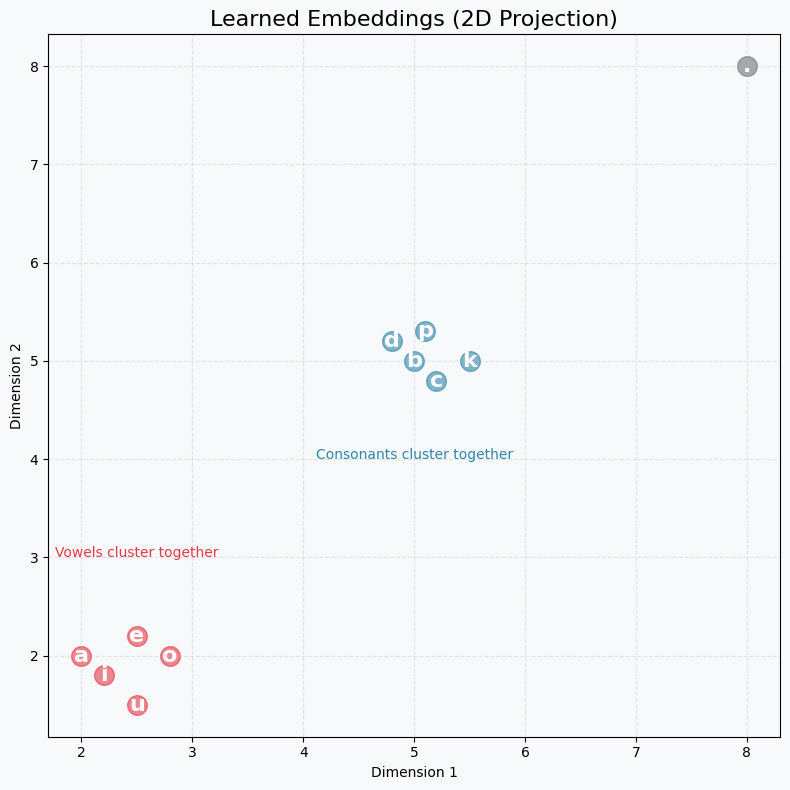
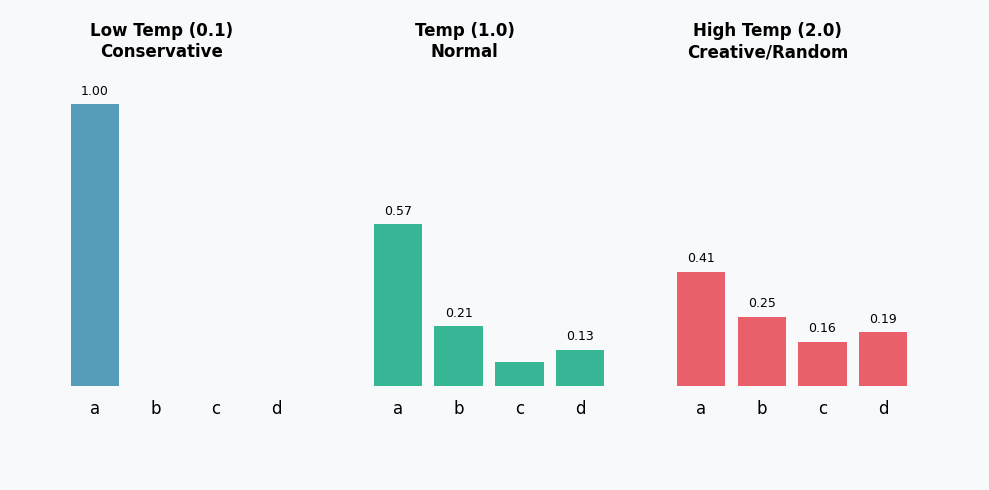
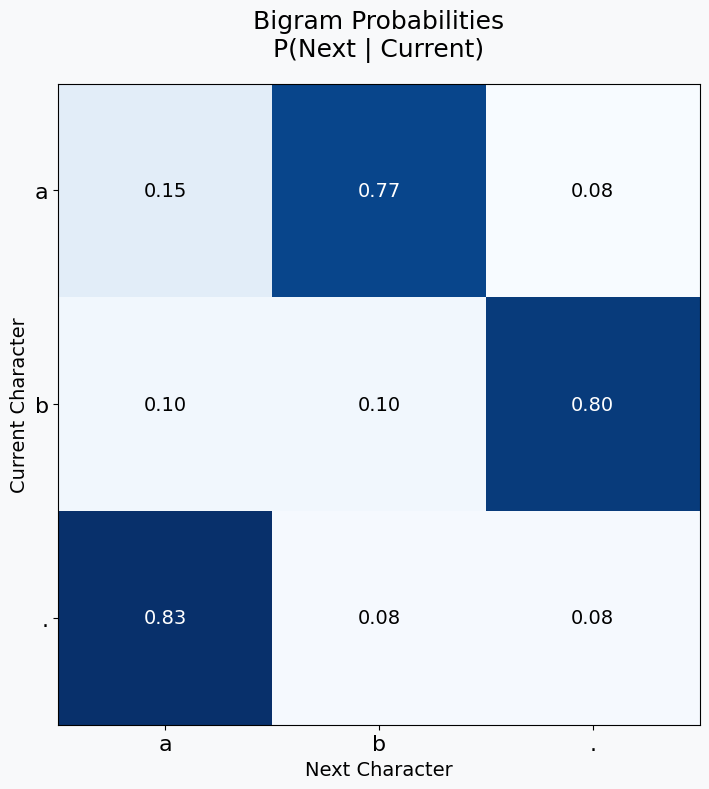
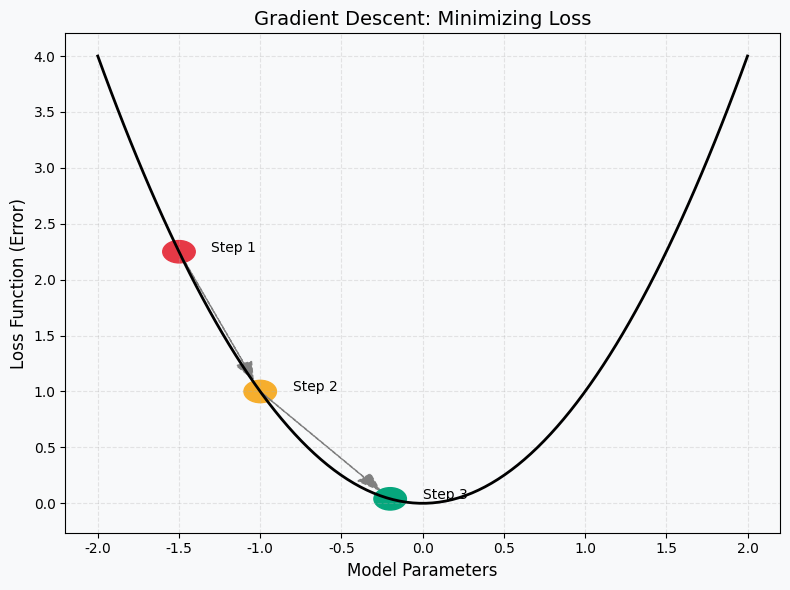
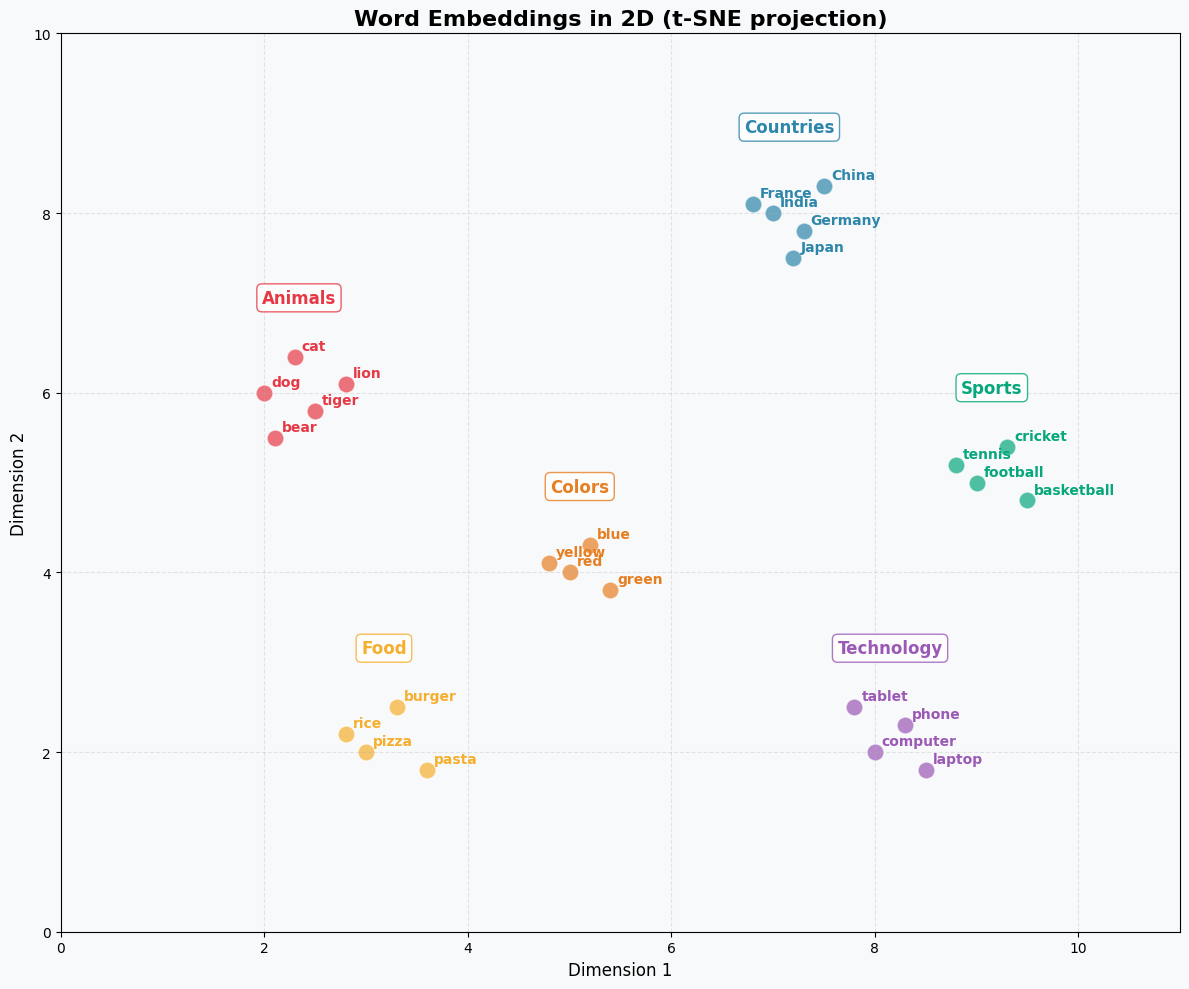
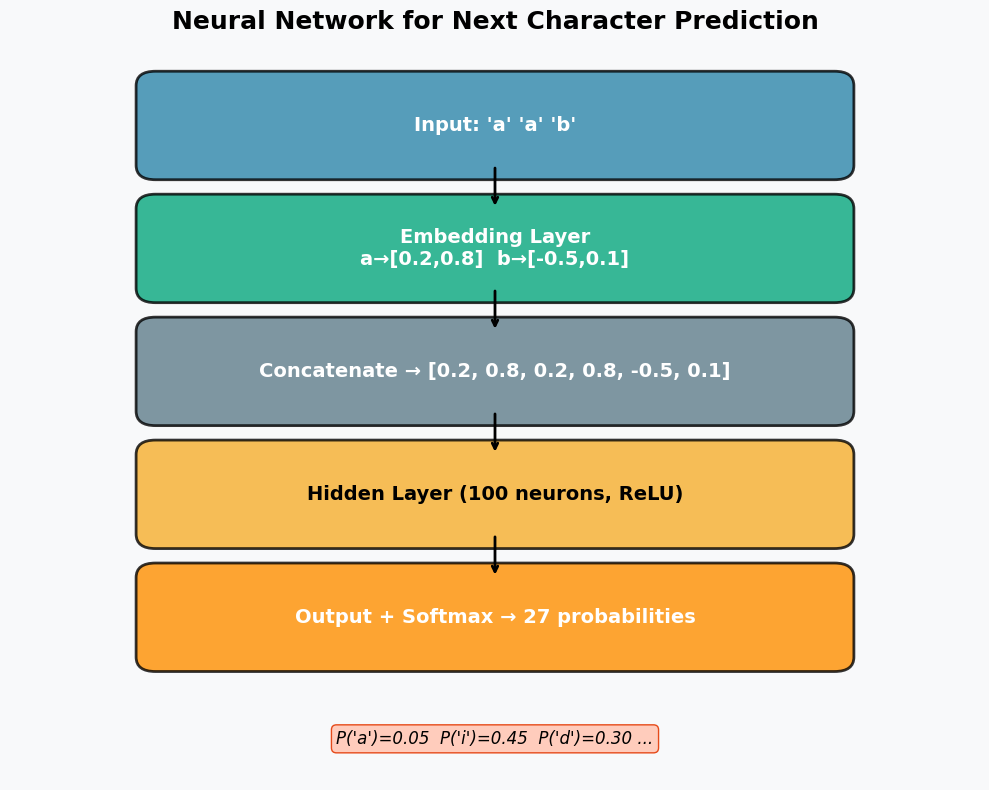
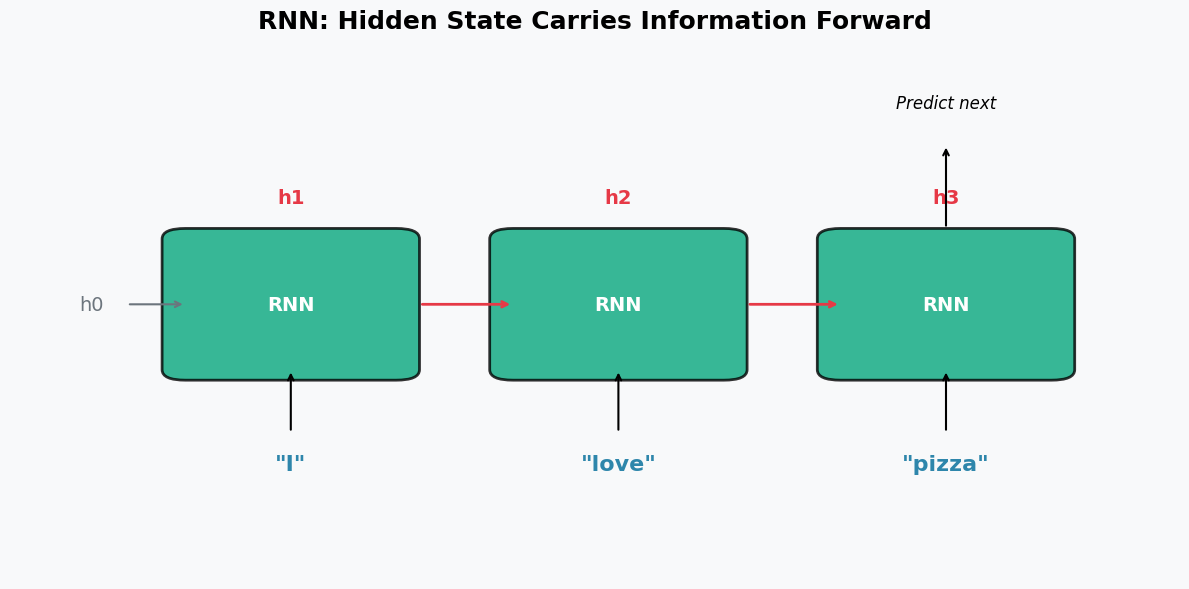
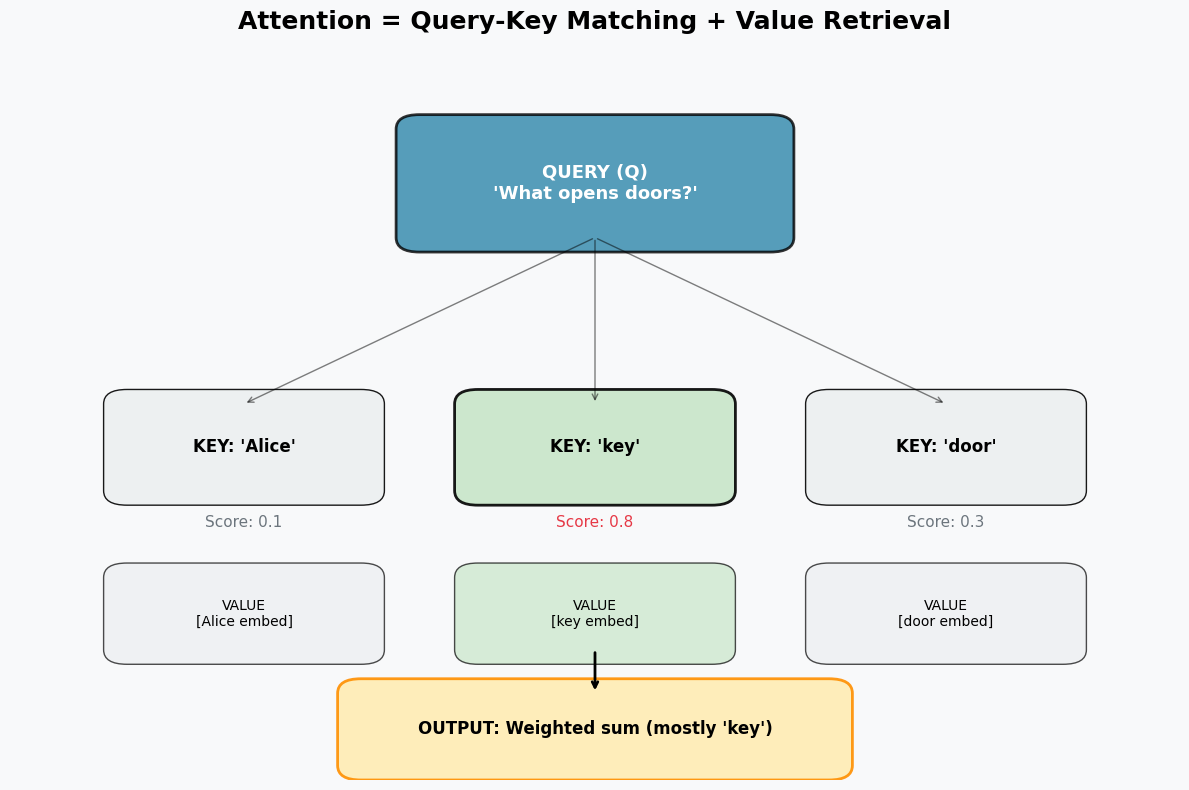
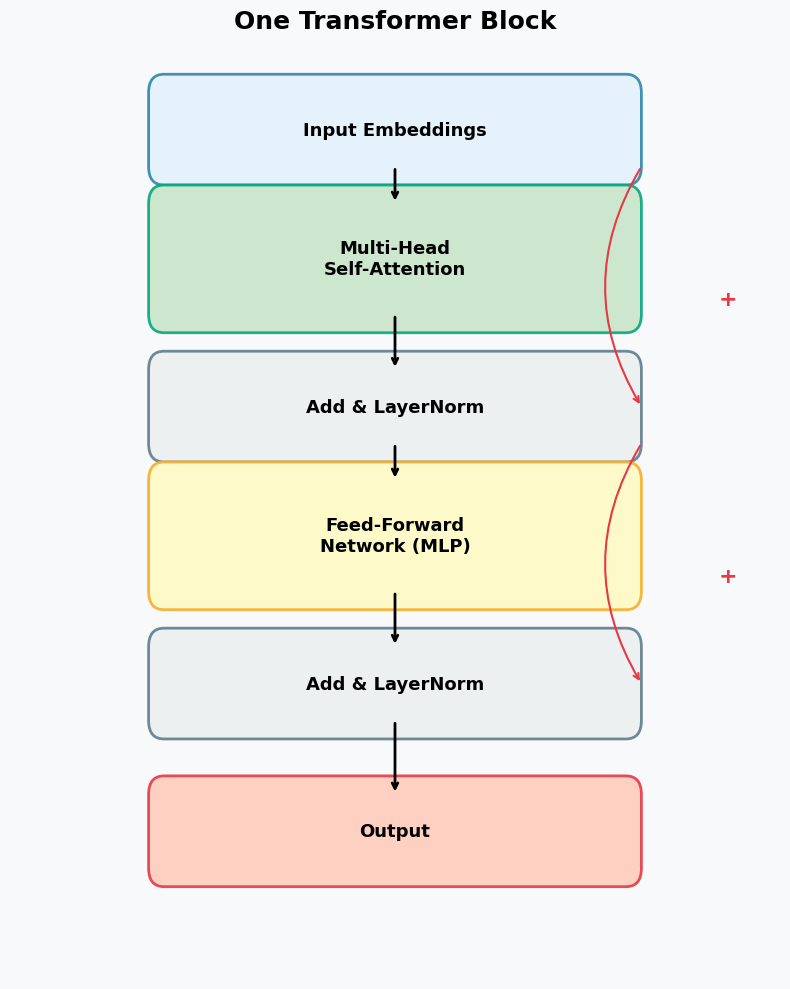
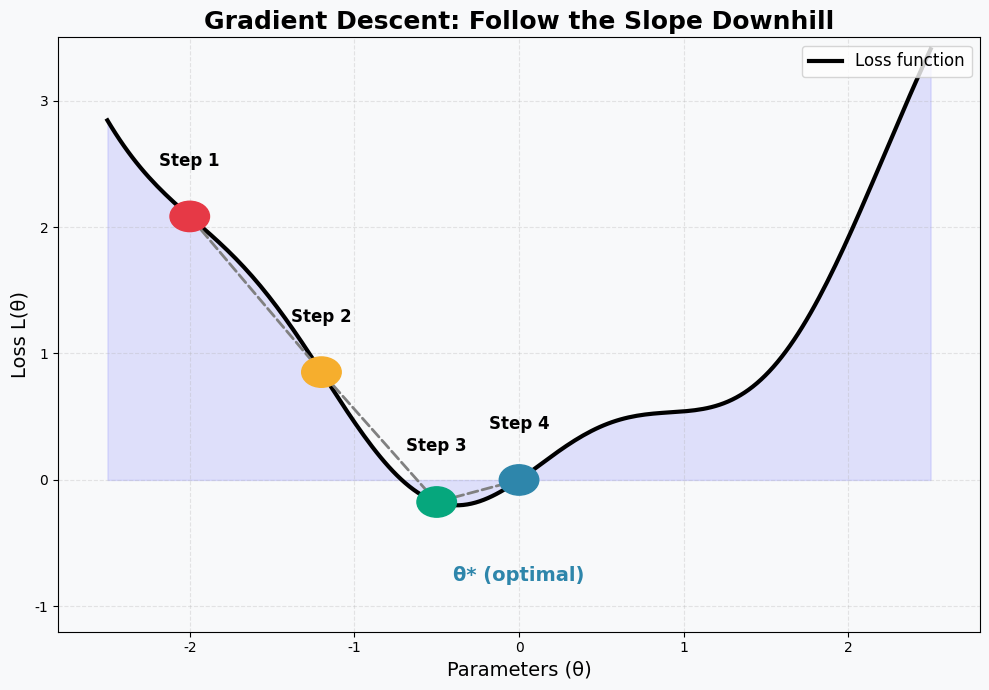
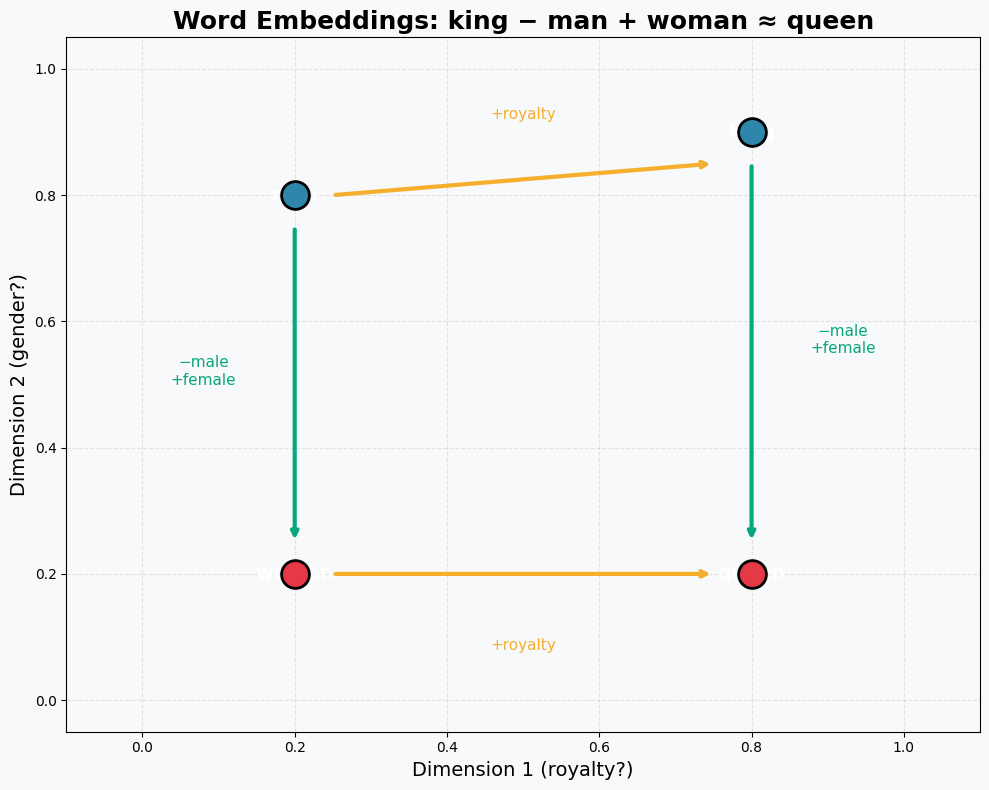
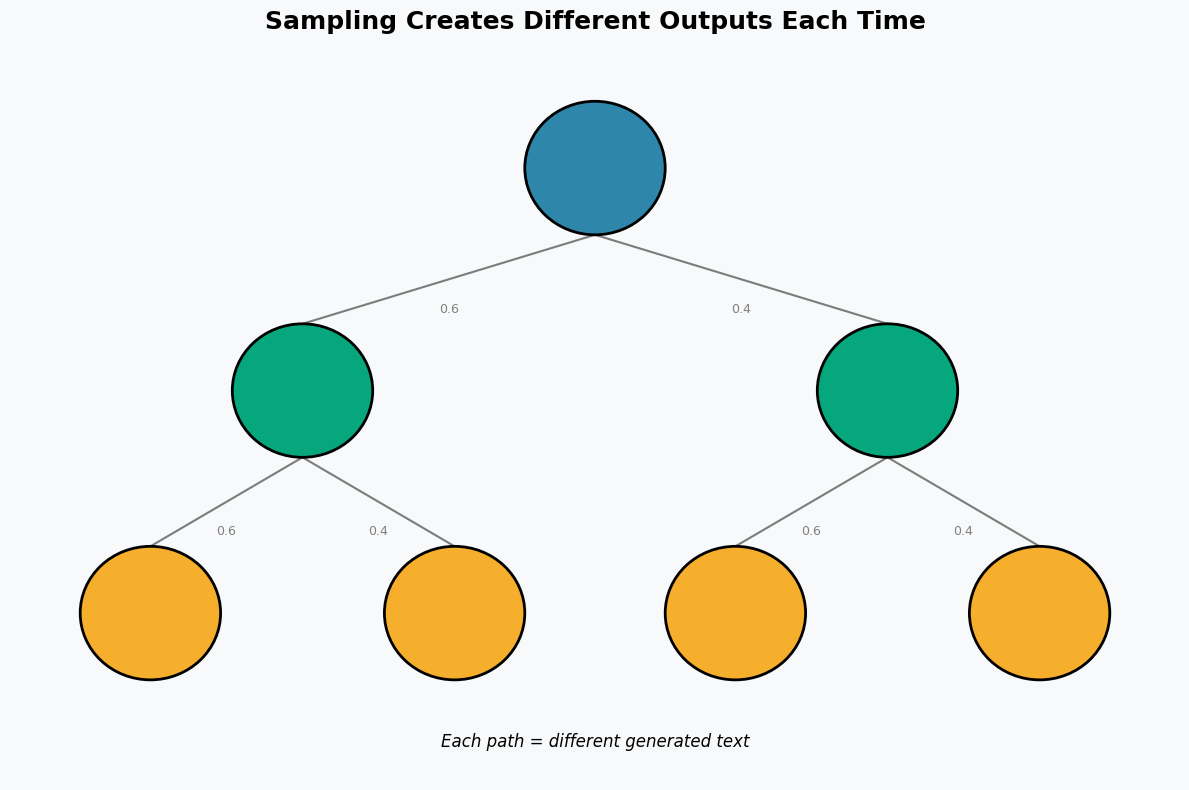

Recreate these plots in Python, in order.
import matplotlib.pyplot as plt
import matplotlib.patches as patches
import numpy as np
import os

# Create directories if they don't exist
os.makedirs('diagrams', exist_ok=True)
os.makedirs('diagrams/svg', exist_ok=True)

# Common Style
plt.rcParams['font.family'] = 'sans-serif'
plt.rcParams['font.sans-serif'] = ['Arial', 'DejaVu Sans']
COLORS = {
    'blue': '#2E86AB',
    'green': '#06A77D',
    'red': '#E63946',
    'yellow': '#F6AE2D',
    'gray': '#6c757d',
    'light_bg': '#f8f9fa'
}

def create_figure(figsize=(10, 6)):
    fig, ax = plt.subplots(figsize=figsize)
    ax.set_facecolor(COLORS['light_bg'])
    fig.patch.set_facecolor(COLORS['light_bg'])
    ax.axis('off') # Most plots will be conceptual, turn off axes by default
    return fig, ax

def save_plot(filename):
    plt.tight_layout()
    plt.savefig(f'diagrams/{filename}', dpi=300, bbox_inches='tight')
    plt.close()

# 1. Embeddings Visual (Scatter Plot)
def plot_embeddings():
    fig, ax = create_figure(figsize=(8, 8))
    ax.axis('on') # Turn on axes for scatter plot
    
    # Mock data illustrating clusters
    # Vowels
    vowels = {'a': (2, 2), 'e': (2.5, 2.2), 'i': (2.2, 1.8), 'o': (2.8, 2), 'u': (2.5, 1.5)}
    # Consonants (some)
    consonants = {'b': (5, 5), 'c': (5.2, 4.8), 'd': (4.8, 5.2), 'k': (5.5, 5), 'p': (5.1, 5.3)}
    # End token
    special = {'.': (8, 8)}

    for char, (x, y) in vowels.items():
        ax.scatter(x, y, c=COLORS['red'], s=200, alpha=0.6)
        ax.text(x, y, char, fontsize=16, fontweight='bold', ha='center', va='center', color='white')

    for char, (x, y) in consonants.items():
        ax.scatter(x, y, c=COLORS['blue'], s=200, alpha=0.6)
        ax.text(x, y, char, fontsize=16, fontweight='bold', ha='center', va='center', color='white')
        
    for char, (x, y) in special.items():
        ax.scatter(x, y, c=COLORS['gray'], s=200, alpha=0.6)
        ax.text(x, y, char, fontsize=16, fontweight='bold', ha='center', va='center', color='white')

    ax.set_title("Learned Embeddings (2D Projection)", fontsize=16)
    ax.set_xlabel("Dimension 1")
    ax.set_ylabel("Dimension 2")
    ax.grid(True, linestyle='--', alpha=0.3)
    
    ax.text(2.5, 3, "Vowels cluster together", color=COLORS['red'], fontsize=10, ha='center')
    ax.text(5, 4, "Consonants cluster together", color=COLORS['blue'], fontsize=10, ha='center')

    save_plot('ntp_embeddings.png')

# 2. Temperature Visual (Bar Chart)
def plot_temperature():
    fig, ax = create_figure(figsize=(10, 5))
    
    logits = np.array([2.0, 1.0, 0.1, 0.5])
    labels = ['a', 'b', 'c', 'd']
    
    def softmax(x, T):
        e_x = np.exp(x / T)
        return e_x / e_x.sum()

    temps = [0.1, 1.0, 2.0]
    positions = [0, 5, 10]
    titles = ["Low Temp (0.1)\nConservative", "Temp (1.0)\nNormal", "High Temp (2.0)\nCreative/Random"]
    colors = [COLORS['blue'], COLORS['green'], COLORS['red']]

    for i, (T, pos, title, col) in enumerate(zip(temps, positions, titles, colors)):
        probs = softmax(logits, T)
        
        # Draw bars
        for j, p in enumerate(probs):
            rect = patches.Rectangle((pos + j, 0), 0.8, p*3, facecolor=col, alpha=0.8)
            ax.add_patch(rect)
            ax.text(pos + j + 0.4, -0.3, labels[j], ha='center', fontsize=12)
            if p > 0.1:
                ax.text(pos + j + 0.4, p*3 + 0.1, f"{p:.2f}", ha='center', fontsize=9)

        ax.text(pos + 1.5, 3.5, title, ha='center', fontweight='bold', fontsize=12)

    ax.set_xlim(-1, 15)
    ax.set_ylim(-1, 4)
    save_plot('ntp_temperature.png')

# 3. Bigram Heatmap (Heatmap)
def plot_bigram_heatmap():
    fig, ax = create_figure(figsize=(8, 8))
    ax.axis('on') # Turn on axes for heatmap
    
    # Mock Bigram counts for 'a', 'b', '.'
    data = np.array([
        [10, 50, 5],  # a -> a, b, .
        [5, 5, 40],   # b -> a, b, .
        [50, 5, 5]    # . -> a, b, .
    ])
    
    # Normalize to probabilities
    data = data / data.sum(axis=1, keepdims=True)
    
    im = ax.imshow(data, cmap='Blues')
    
    labels = ['a', 'b', '.']
    
    # Axis labels
    ax.set_xticks(np.arange(len(labels)))
    ax.set_yticks(np.arange(len(labels)))
    ax.set_xticklabels(labels, fontsize=16)
    ax.set_yticklabels(labels, fontsize=16)
    
    ax.set_title("Bigram Probabilities\nP(Next | Current)", fontsize=18, pad=20)
    ax.set_xlabel("Next Character", fontsize=14)
    ax.set_ylabel("Current Character", fontsize=14)
    
    # Text annotations
    for i in range(len(labels)):
        for j in range(len(labels)):
            text = ax.text(j, i, f"{data[i, j]:.2f}",
                           ha="center", va="center", color="black" if data[i, j] < 0.5 else "white", fontsize=14)

    save_plot('ntp_bigram.png')

# 4. Loss Descent (Curve Plot)
def plot_loss_descent():
    fig, ax = create_figure(figsize=(8, 6))
    ax.axis('on') # Turn on axes for curve plot
    
    x = np.linspace(-2, 2, 100)
    y = x**2
    ax.plot(x, y, color='black', lw=2)
    
    # Ball positions
    steps = [(-1.5, 2.25), (-1.0, 1.0), (-0.2, 0.04)]
    colors = [COLORS['red'], COLORS['yellow'], COLORS['green']]
    
    for i, (bx, by) in enumerate(steps):
        circle = patches.Circle((bx, by), 0.1, color=colors[i])
        ax.add_patch(circle)
        ax.text(bx+0.2, by, f"Step {i+1}", fontsize=10)
        
        if i < 2:
            next_x = steps[i+1][0]
            next_y = steps[i+1][1]
            ax.arrow(bx, by, (next_x-bx)*0.8, (next_y-by)*0.8, head_width=0.1, color='gray', ls='--')

    ax.set_title("Gradient Descent: Minimizing Loss", fontsize=14)
    ax.set_xlabel("Model Parameters", fontsize=12)
    ax.set_ylabel("Loss Function (Error)", fontsize=12)
    ax.grid(True, linestyle='--', alpha=0.3)
    save_plot('ntp_descent.png')

# 5. Embedding Clusters (Word2Vec style visualization)
def plot_embedding_clusters():
    fig, ax = create_figure(figsize=(12, 10))
    ax.axis('on')

    # Mock data for word embeddings projected to 2D
    clusters = {
        'Countries': {
            'words': ['India', 'China', 'Japan', 'France', 'Germany'],
            'positions': [(7, 8), (7.5, 8.3), (7.2, 7.5), (6.8, 8.1), (7.3, 7.8)],
            'color': COLORS['blue']
        },
        'Animals': {
            'words': ['dog', 'cat', 'tiger', 'lion', 'bear'],
            'positions': [(2, 6), (2.3, 6.4), (2.5, 5.8), (2.8, 6.1), (2.1, 5.5)],
            'color': COLORS['red']
        },
        'Sports': {
            'words': ['football', 'cricket', 'basketball', 'tennis'],
            'positions': [(9, 5), (9.3, 5.4), (9.5, 4.8), (8.8, 5.2)],
            'color': COLORS['green']
        },
        'Food': {
            'words': ['pizza', 'burger', 'pasta', 'rice'],
            'positions': [(3, 2), (3.3, 2.5), (3.6, 1.8), (2.8, 2.2)],
            'color': COLORS['yellow']
        },
        'Technology': {
            'words': ['computer', 'phone', 'laptop', 'tablet'],
            'positions': [(8, 2), (8.3, 2.3), (8.5, 1.8), (7.8, 2.5)],
            'color': '#9b59b6'  # purple
        },
        'Colors': {
            'words': ['red', 'blue', 'green', 'yellow'],
            'positions': [(5, 4), (5.2, 4.3), (5.4, 3.8), (4.8, 4.1)],
            'color': '#e67e22'  # orange
        }
    }

    for cluster_name, data in clusters.items():
        for word, (x, y) in zip(data['words'], data['positions']):
            ax.scatter(x, y, c=data['color'], s=150, alpha=0.7, edgecolors='white', linewidth=1)
            ax.annotate(word, (x, y), xytext=(5, 5), textcoords='offset points',
                       fontsize=10, color=data['color'], fontweight='bold')

        # Add cluster label
        cx = np.mean([p[0] for p in data['positions']])
        cy = np.max([p[1] for p in data['positions']]) + 0.6
        ax.text(cx, cy, cluster_name, fontsize=12, fontweight='bold',
                color=data['color'], ha='center',
                bbox=dict(boxstyle='round', facecolor='white', alpha=0.8, edgecolor=data['color']))

    ax.set_xlim(0, 11)
    ax.set_ylim(0, 10)
    ax.set_title("Word Embeddings in 2D (t-SNE projection)", fontsize=16, fontweight='bold')
    ax.set_xlabel("Dimension 1", fontsize=12)
    ax.set_ylabel("Dimension 2", fontsize=12)
    ax.grid(True, linestyle='--', alpha=0.3)

    # Save in multiple formats
    plt.tight_layout()
    plt.savefig('diagrams/svg/embedding_clusters.svg', format='svg', bbox_inches='tight')
    plt.savefig('diagrams/embedding_clusters.png', dpi=300, bbox_inches='tight')
    plt.close()

# 6. Neural Network Architecture
def plot_neural_net_architecture():
    fig, ax = create_figure(figsize=(10, 8))

    # Layer positions (y-coordinates, going down)
    layers = [
        ("Input: 'a' 'a' 'b'", 0.85, COLORS['blue']),
        ("Embedding Layer\na→[0.2,0.8]  b→[-0.5,0.1]", 0.68, COLORS['green']),
        ("Concatenate → [0.2, 0.8, 0.2, 0.8, -0.5, 0.1]", 0.51, '#607D8B'),
        ("Hidden Layer (100 neurons, ReLU)", 0.34, COLORS['yellow']),
        ("Output + Softmax → 27 probabilities", 0.17, '#FF8F00'),
    ]

    box_width = 0.7
    box_height = 0.11

    for label, y, color in layers:
        rect = patches.FancyBboxPatch((0.15, y), box_width, box_height,
                                       boxstyle="round,pad=0.02",
                                       facecolor=color, edgecolor='black',
                                       alpha=0.8, linewidth=2)
        ax.add_patch(rect)
        ax.text(0.5, y + box_height/2, label, ha='center', va='center',
                fontsize=14, fontweight='bold', color='white' if color != COLORS['yellow'] else 'black')

    # Arrows between layers
    for i in range(len(layers) - 1):
        y1 = layers[i][1]
        y2 = layers[i+1][1] + box_height
        ax.annotate('', xy=(0.5, y2), xytext=(0.5, y1),
                   arrowprops=dict(arrowstyle='->', color='black', lw=2))

    # Output label
    ax.text(0.5, 0.05, "P('a')=0.05  P('i')=0.45  P('d')=0.30 ...",
            ha='center', fontsize=12, style='italic',
            bbox=dict(boxstyle='round', facecolor='#FFCCBC', edgecolor='#E64A19'))

    ax.set_xlim(0, 1)
    ax.set_ylim(0, 1)
    ax.set_title("Neural Network for Next Character Prediction", fontsize=18, fontweight='bold', pad=20)

    plt.tight_layout()
    plt.savefig('diagrams/svg/neural_net_architecture.svg', format='svg', bbox_inches='tight')
    plt.savefig('diagrams/neural_net_architecture.png', dpi=300, bbox_inches='tight')
    plt.close()

# 7. RNN Sequence Diagram
def plot_rnn_sequence():
    fig, ax = create_figure(figsize=(12, 6))

    words = ['I', 'love', 'pizza']
    hidden_labels = ['h0', 'h1', 'h2', 'h3']

    # Draw RNN cells
    cell_width = 0.18
    cell_height = 0.25
    start_x = 0.15
    y_pos = 0.4

    for i, word in enumerate(words):
        x = start_x + i * 0.28

        # Input word
        ax.text(x + cell_width/2, y_pos - 0.18, f'"{word}"', ha='center', va='center',
                fontsize=16, fontweight='bold', color=COLORS['blue'])

        # RNN cell
        rect = patches.FancyBboxPatch((x, y_pos), cell_width, cell_height,
                                       boxstyle="round,pad=0.02",
                                       facecolor=COLORS['green'], edgecolor='black',
                                       alpha=0.8, linewidth=2)
        ax.add_patch(rect)
        ax.text(x + cell_width/2, y_pos + cell_height/2, 'RNN', ha='center', va='center',
                fontsize=14, fontweight='bold', color='white')

        # Arrow from input to cell
        ax.annotate('', xy=(x + cell_width/2, y_pos), xytext=(x + cell_width/2, y_pos - 0.12),
                   arrowprops=dict(arrowstyle='->', color='black', lw=1.5))

        # Hidden state arrow (horizontal)
        if i < len(words) - 1:
            ax.annotate('', xy=(x + 0.28, y_pos + cell_height/2),
                       xytext=(x + cell_width + 0.02, y_pos + cell_height/2),
                       arrowprops=dict(arrowstyle='->', color=COLORS['red'], lw=2))

        # Hidden state label above
        ax.text(x + cell_width/2, y_pos + cell_height + 0.08, hidden_labels[i+1],
                ha='center', va='center', fontsize=14, color=COLORS['red'], fontweight='bold')

    # Initial hidden state
    ax.text(start_x - 0.08, y_pos + cell_height/2, hidden_labels[0],
            ha='center', va='center', fontsize=14, color=COLORS['gray'])
    ax.annotate('', xy=(start_x, y_pos + cell_height/2),
               xytext=(start_x - 0.05, y_pos + cell_height/2),
               arrowprops=dict(arrowstyle='->', color=COLORS['gray'], lw=1.5))

    # Output arrow
    last_x = start_x + 2 * 0.28
    ax.annotate('', xy=(last_x + cell_width/2, y_pos + cell_height + 0.18),
               xytext=(last_x + cell_width/2, y_pos + cell_height + 0.02),
               arrowprops=dict(arrowstyle='->', color='black', lw=1.5))
    ax.text(last_x + cell_width/2, y_pos + cell_height + 0.25, 'Predict next',
            ha='center', fontsize=12, style='italic')

    ax.set_xlim(0, 1)
    ax.set_ylim(0, 1)
    ax.set_title("RNN: Hidden State Carries Information Forward", fontsize=18, fontweight='bold', pad=20)

    plt.tight_layout()
    plt.savefig('diagrams/svg/rnn_sequence.svg', format='svg', bbox_inches='tight')
    plt.savefig('diagrams/rnn_sequence.png', dpi=300, bbox_inches='tight')
    plt.close()

# 8. Attention Q, K, V
def plot_attention_qkv():
    fig, ax = create_figure(figsize=(12, 8))

    # Query box
    query_rect = patches.FancyBboxPatch((0.35, 0.75), 0.3, 0.15,
                                         boxstyle="round,pad=0.02",
                                         facecolor=COLORS['blue'], edgecolor='black',
                                         alpha=0.8, linewidth=2)
    ax.add_patch(query_rect)
    ax.text(0.5, 0.825, "QUERY (Q)\n'What opens doors?'", ha='center', va='center',
            fontsize=13, fontweight='bold', color='white')

    # Key-Value pairs
    keys = [("Alice", 0.1, "#ECEFF1", 0.1), ("key", 0.4, "#C8E6C9", 0.8), ("door", 0.7, "#ECEFF1", 0.3)]

    for name, x, color, score in keys:
        # Key box
        key_rect = patches.FancyBboxPatch((x, 0.4), 0.2, 0.12,
                                           boxstyle="round,pad=0.02",
                                           facecolor=color, edgecolor='black',
                                           alpha=0.9, linewidth=2 if name == "key" else 1)
        ax.add_patch(key_rect)
        ax.text(x + 0.1, 0.46, f"KEY: '{name}'", ha='center', va='center',
                fontsize=12, fontweight='bold')

        # Score
        ax.text(x + 0.1, 0.35, f"Score: {score}", ha='center', fontsize=11,
                color=COLORS['red'] if score > 0.5 else COLORS['gray'])

        # Value box
        val_rect = patches.FancyBboxPatch((x, 0.18), 0.2, 0.1,
                                           boxstyle="round,pad=0.02",
                                           facecolor=color, edgecolor='black',
                                           alpha=0.7, linewidth=1)
        ax.add_patch(val_rect)
        ax.text(x + 0.1, 0.23, f"VALUE\n[{name} embed]", ha='center', va='center',
                fontsize=10)

        # Arrow from query
        ax.annotate('', xy=(x + 0.1, 0.52), xytext=(0.5, 0.75),
                   arrowprops=dict(arrowstyle='->', color='black', lw=1, alpha=0.5))

    # Output box
    out_rect = patches.FancyBboxPatch((0.3, 0.02), 0.4, 0.1,
                                       boxstyle="round,pad=0.02",
                                       facecolor='#FFECB3', edgecolor='#FF8F00',
                                       alpha=0.9, linewidth=2)
    ax.add_patch(out_rect)
    ax.text(0.5, 0.07, "OUTPUT: Weighted sum (mostly 'key')", ha='center', va='center',
            fontsize=12, fontweight='bold')

    # Arrow to output
    ax.annotate('', xy=(0.5, 0.12), xytext=(0.5, 0.18),
               arrowprops=dict(arrowstyle='->', color='black', lw=2))

    ax.set_xlim(0, 1)
    ax.set_ylim(0, 1)
    ax.set_title("Attention = Query-Key Matching + Value Retrieval", fontsize=18, fontweight='bold', pad=20)

    plt.tight_layout()
    plt.savefig('diagrams/svg/attention_qkv.svg', format='svg', bbox_inches='tight')
    plt.savefig('diagrams/attention_qkv.png', dpi=300, bbox_inches='tight')
    plt.close()

# 9. Transformer Block
def plot_transformer_block():
    fig, ax = create_figure(figsize=(8, 10))

    components = [
        ("Input Embeddings", 0.88, '#E3F2FD', COLORS['blue']),
        ("Multi-Head\nSelf-Attention", 0.72, '#C8E6C9', COLORS['green']),
        ("Add & LayerNorm", 0.58, '#ECEFF1', '#607D8B'),
        ("Feed-Forward\nNetwork (MLP)", 0.42, '#FFF9C4', COLORS['yellow']),
        ("Add & LayerNorm", 0.28, '#ECEFF1', '#607D8B'),
        ("Output", 0.12, '#FFCCBC', COLORS['red']),
    ]

    box_width = 0.6
    box_heights = [0.08, 0.12, 0.08, 0.12, 0.08, 0.08]

    for i, (label, y, fill, edge) in enumerate(components):
        rect = patches.FancyBboxPatch((0.2, y), box_width, box_heights[i],
                                       boxstyle="round,pad=0.02",
                                       facecolor=fill, edgecolor=edge,
                                       alpha=0.9, linewidth=2)
        ax.add_patch(rect)
        ax.text(0.5, y + box_heights[i]/2, label, ha='center', va='center',
                fontsize=13, fontweight='bold')

        # Arrows
        if i < len(components) - 1:
            next_y = components[i+1][1] + box_heights[i+1]
            ax.annotate('', xy=(0.5, next_y), xytext=(0.5, y),
                       arrowprops=dict(arrowstyle='->', color='black', lw=2))

    # Residual connections (curved arrows)
    # First residual
    ax.annotate('', xy=(0.82, 0.58 + 0.04), xytext=(0.82, 0.88),
               arrowprops=dict(arrowstyle='->', color=COLORS['red'], lw=1.5,
                              connectionstyle='arc3,rad=0.3'))
    ax.text(0.92, 0.73, '+', fontsize=16, color=COLORS['red'], fontweight='bold')

    # Second residual
    ax.annotate('', xy=(0.82, 0.28 + 0.04), xytext=(0.82, 0.58),
               arrowprops=dict(arrowstyle='->', color=COLORS['red'], lw=1.5,
                              connectionstyle='arc3,rad=0.3'))
    ax.text(0.92, 0.43, '+', fontsize=16, color=COLORS['red'], fontweight='bold')

    ax.set_xlim(0, 1)
    ax.set_ylim(0, 1)
    ax.set_title("One Transformer Block", fontsize=18, fontweight='bold', pad=20)

    plt.tight_layout()
    plt.savefig('diagrams/svg/transformer_block.svg', format='svg', bbox_inches='tight')
    plt.savefig('diagrams/transformer_block.png', dpi=300, bbox_inches='tight')
    plt.close()

# 10. Gradient Descent (improved)
def plot_gradient_descent():
    fig, ax = create_figure(figsize=(10, 7))
    ax.axis('on')

    # Loss landscape
    x = np.linspace(-2.5, 2.5, 200)
    y = 0.5 * x**2 + 0.3 * np.sin(3*x)  # Non-convex for interest
    ax.plot(x, y, color='black', lw=3, label='Loss function')
    ax.fill_between(x, y, alpha=0.1, color='blue')

    # Gradient descent steps
    steps = [(-2.0, 0.5*(-2)**2 + 0.3*np.sin(-6)),
             (-1.2, 0.5*(-1.2)**2 + 0.3*np.sin(-3.6)),
             (-0.5, 0.5*(-0.5)**2 + 0.3*np.sin(-1.5)),
             (0.0, 0.5*(0)**2 + 0.3*np.sin(0))]
    colors = [COLORS['red'], COLORS['yellow'], COLORS['green'], COLORS['blue']]

    for i, ((bx, by), color) in enumerate(zip(steps, colors)):
        circle = plt.Circle((bx, by), 0.12, color=color, zorder=5)
        ax.add_patch(circle)
        ax.text(bx, by + 0.4, f"Step {i+1}", ha='center', fontsize=12, fontweight='bold')

        if i < len(steps) - 1:
            next_x, next_y = steps[i+1]
            ax.annotate('', xy=(next_x, next_y), xytext=(bx, by),
                       arrowprops=dict(arrowstyle='->', color='gray', lw=2, ls='--'))

    ax.text(0, -0.8, "θ* (optimal)", ha='center', fontsize=14, fontweight='bold', color=COLORS['blue'])
    ax.set_xlabel("Parameters (θ)", fontsize=14)
    ax.set_ylabel("Loss L(θ)", fontsize=14)
    ax.set_title("Gradient Descent: Follow the Slope Downhill", fontsize=18, fontweight='bold')
    ax.set_xlim(-2.8, 2.8)
    ax.set_ylim(-1.2, 3.5)
    ax.grid(True, alpha=0.3, linestyle='--')
    ax.legend(loc='upper right', fontsize=12)

    plt.tight_layout()
    plt.savefig('diagrams/svg/gradient_descent.svg', format='svg', bbox_inches='tight')
    plt.savefig('diagrams/gradient_descent.png', dpi=300, bbox_inches='tight')
    plt.close()

# 11. Embedding Space (King-Queen analogy)
def plot_embedding_space():
    fig, ax = create_figure(figsize=(10, 8))
    ax.axis('on')

    # Word positions in embedding space
    words = {
        'king': (0.8, 0.9),
        'queen': (0.8, 0.2),
        'man': (0.2, 0.8),
        'woman': (0.2, 0.2),
    }

    colors = {'king': COLORS['blue'], 'queen': COLORS['red'],
              'man': COLORS['blue'], 'woman': COLORS['red']}

    # Plot words
    for word, (x, y) in words.items():
        ax.scatter(x, y, s=400, c=colors[word], zorder=5, edgecolors='black', linewidth=2)
        ax.text(x, y, word, ha='center', va='center', fontsize=14,
                fontweight='bold', color='white')

    # Draw arrows showing the relationships
    # man -> woman (gender direction)
    ax.annotate('', xy=(0.2, 0.25), xytext=(0.2, 0.75),
               arrowprops=dict(arrowstyle='->', color=COLORS['green'], lw=3))
    ax.text(0.08, 0.5, '−male\n+female', fontsize=11, ha='center', color=COLORS['green'])

    # king -> queen (same direction!)
    ax.annotate('', xy=(0.8, 0.25), xytext=(0.8, 0.85),
               arrowprops=dict(arrowstyle='->', color=COLORS['green'], lw=3))
    ax.text(0.92, 0.55, '−male\n+female', fontsize=11, ha='center', color=COLORS['green'])

    # man -> king (royalty direction)
    ax.annotate('', xy=(0.75, 0.85), xytext=(0.25, 0.8),
               arrowprops=dict(arrowstyle='->', color=COLORS['yellow'], lw=3))
    ax.text(0.5, 0.92, '+royalty', fontsize=11, ha='center', color=COLORS['yellow'])

    # woman -> queen (same direction!)
    ax.annotate('', xy=(0.75, 0.2), xytext=(0.25, 0.2),
               arrowprops=dict(arrowstyle='->', color=COLORS['yellow'], lw=3))
    ax.text(0.5, 0.08, '+royalty', fontsize=11, ha='center', color=COLORS['yellow'])

    ax.set_xlim(-0.1, 1.1)
    ax.set_ylim(-0.05, 1.05)
    ax.set_xlabel("Dimension 1 (royalty?)", fontsize=14)
    ax.set_ylabel("Dimension 2 (gender?)", fontsize=14)
    ax.set_title("Word Embeddings: king − man + woman ≈ queen", fontsize=18, fontweight='bold')
    ax.grid(True, alpha=0.3, linestyle='--')

    plt.tight_layout()
    plt.savefig('diagrams/svg/embedding_space.svg', format='svg', bbox_inches='tight')
    plt.savefig('diagrams/embedding_space.png', dpi=300, bbox_inches='tight')
    plt.close()

# 12. Sampling Tree
def plot_sampling_tree():
    fig, ax = create_figure(figsize=(12, 8))

    # Tree structure
    levels = {
        0: [("The", 0.5, 0.9)],
        1: [("cat", 0.25, 0.7), ("dog", 0.75, 0.7)],
        2: [("sat", 0.12, 0.5), ("ran", 0.38, 0.5), ("barked", 0.62, 0.5), ("slept", 0.88, 0.5)],
    }

    colors = [COLORS['blue'], COLORS['green'], COLORS['yellow']]

    for level, nodes in levels.items():
        for word, x, y in nodes:
            # Draw node
            circle = plt.Circle((x, y), 0.06, color=colors[level], zorder=5, ec='black', lw=2)
            ax.add_patch(circle)
            ax.text(x, y, word, ha='center', va='center', fontsize=11, fontweight='bold', color='white')

            # Draw edges to children
            if level < 2:
                child_nodes = levels[level + 1]
                start_idx = 0 if level == 0 else (nodes.index((word, x, y)) * 2)
                for i in range(2):
                    if start_idx + i < len(child_nodes):
                        cx, cy = child_nodes[start_idx + i][1], child_nodes[start_idx + i][2]
                        ax.plot([x, cx], [y - 0.06, cy + 0.06], 'k-', lw=1.5, alpha=0.5)
                        # Add probability
                        mid_x, mid_y = (x + cx) / 2, (y + cy) / 2 - 0.03
                        prob = 0.6 if i == 0 else 0.4
                        ax.text(mid_x, mid_y, f'{prob:.1f}', fontsize=9, ha='center', color='gray')

    ax.set_xlim(0, 1)
    ax.set_ylim(0.35, 1)
    ax.set_title("Sampling Creates Different Outputs Each Time", fontsize=18, fontweight='bold', pad=20)
    ax.text(0.5, 0.38, "Each path = different generated text", ha='center', fontsize=12, style='italic')

    plt.tight_layout()
    plt.savefig('diagrams/svg/sampling_tree.svg', format='svg', bbox_inches='tight')
    plt.savefig('diagrams/sampling_tree.png', dpi=300, bbox_inches='tight')
    plt.close()

# Run all the Matplotlib diagrams
if __name__ == "__main__":
    print("Generating diagrams...")
    plot_embeddings()
    print("  - ntp_embeddings.png")
    plot_temperature()
    print("  - ntp_temperature.png")
    plot_bigram_heatmap()
    print("  - ntp_bigram.png")
    plot_loss_descent()
    print("  - ntp_descent.png")
    plot_embedding_clusters()
    print("  - embedding_clusters.svg/png")
    plot_neural_net_architecture()
    print("  - neural_net_architecture.svg/png")
    plot_rnn_sequence()
    print("  - rnn_sequence.svg/png")
    plot_attention_qkv()
    print("  - attention_qkv.svg/png")
    plot_transformer_block()
    print("  - transformer_block.svg/png")
    plot_gradient_descent()
    print("  - gradient_descent.svg/png")
    plot_embedding_space()
    print("  - embedding_space.svg/png")
    plot_sampling_tree()
    print("  - sampling_tree.svg/png")
    print("Done!")
